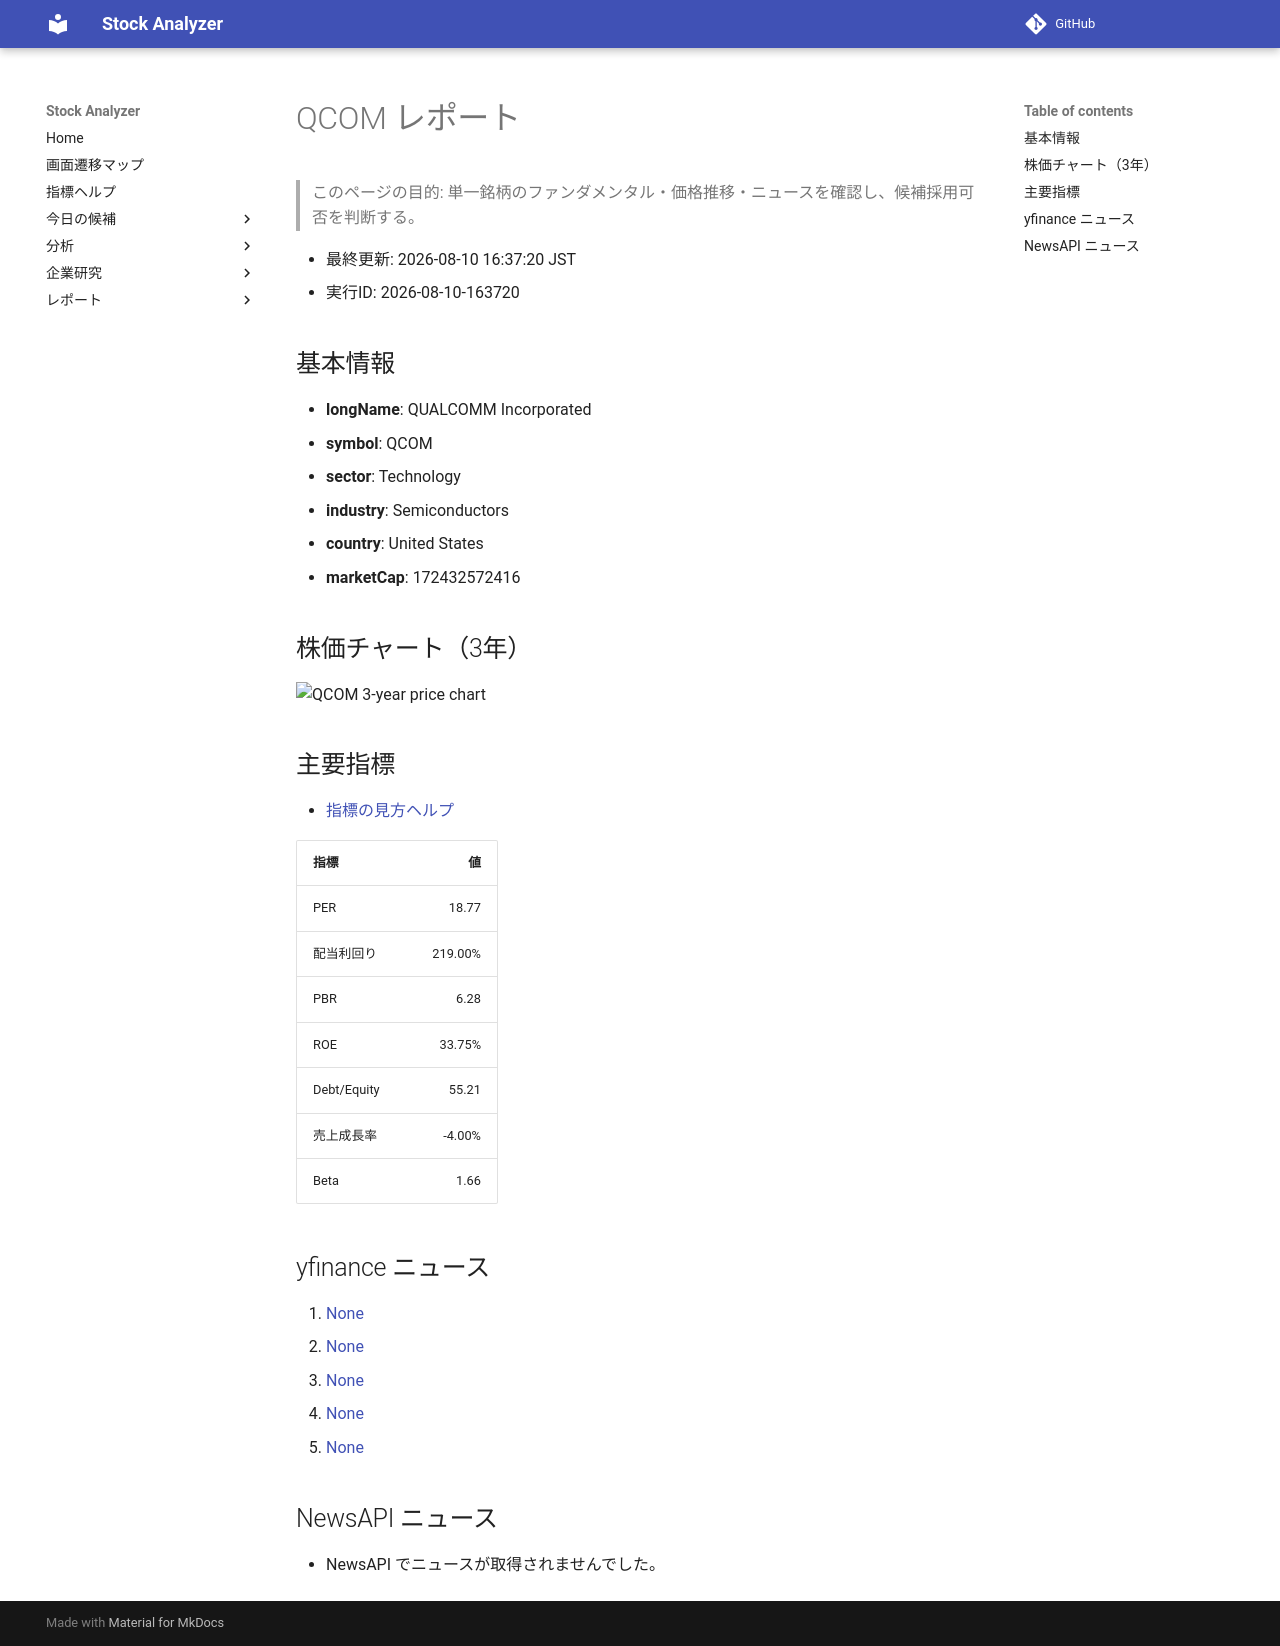

repository: Yumi-note/Making-APP · page: stocks/2026-08-10/163720/QCOM/index.html · generator: mkdocs

# QCOM レポート

> このページの目的: 単一銘柄のファンダメンタル・価格推移・ニュースを確認し、候補採用可否を判断する。

- 最終更新: 2026-08-10 16:37:20 JST
- 実行ID: 2026-08-10-163720

## 基本情報

- **longName**: QUALCOMM Incorporated
- **symbol**: QCOM
- **sector**: Technology
- **industry**: Semiconductors
- **country**: United States
- **marketCap**: 172432572416

## 株価チャート（3年）

![QCOM 3-year price chart](QCOM_3y.png)

## 主要指標

- [指標の見方ヘルプ](../../../../indicators.md)

| 指標 | 値 |
|---|---:|
| PER | 18.77 |
| 配当利回り | 219.00% |
| PBR | 6.28 |
| ROE | 33.75% |
| Debt/Equity | 55.21 |
| 売上成長率 | -4.00% |
| Beta | 1.66 |

## yfinance ニュース

1. [None](None)
2. [None](None)
3. [None](None)
4. [None](None)
5. [None](None)

## NewsAPI ニュース

- NewsAPI でニュースが取得されませんでした。
